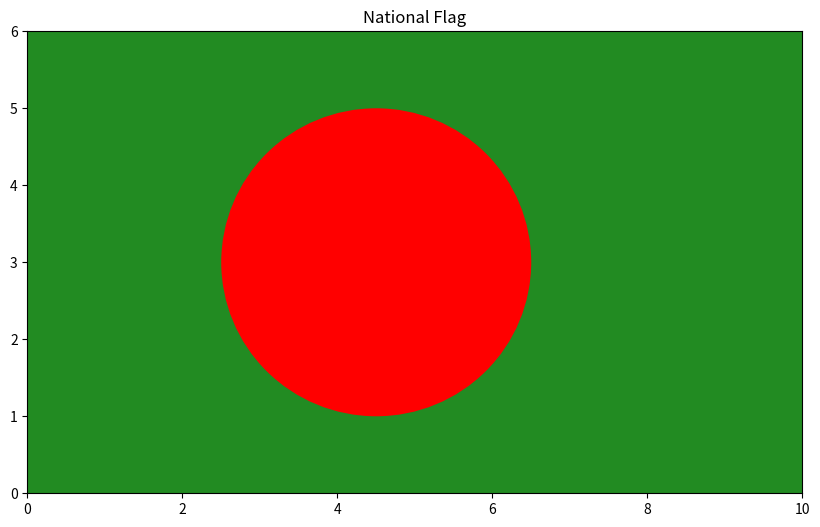

Write the Python code that produced this figure.
import matplotlib.pyplot as plot
import matplotlib.patches as patch

fig, axis = plot.subplots(figsize=(10,6))
# create a figure and one or more subplots (axes) within that figure

rect = patch.Rectangle((0,0),10,6, facecolor = 'forestgreen')
axis.add_patch(rect)
# single subplot or axis within a figure

circle = patch.Circle((4.5, 3), radius=2, facecolor = 'red')

axis.add_patch(circle)
axis.set_xlim(0,10)
axis.set_ylim(0,6)
plot.title('National Flag')
# plot.axis('off') 
plot.show()


